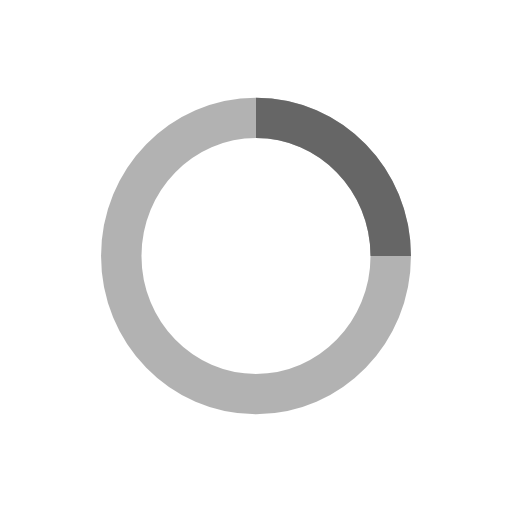
t = 0.00 s
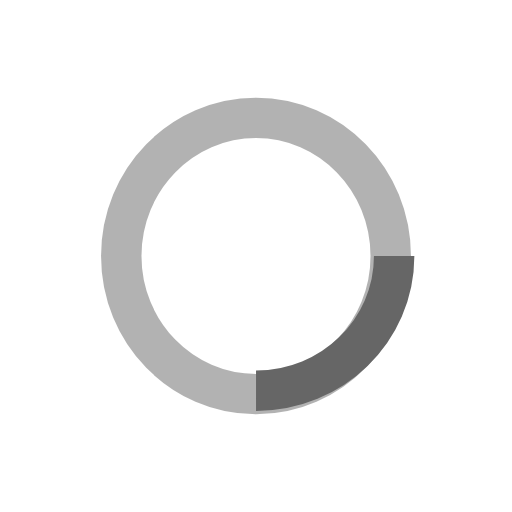
t = 0.25 s
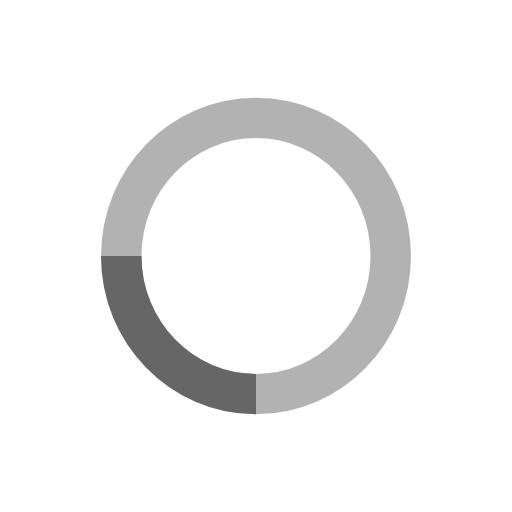
t = 0.50 s
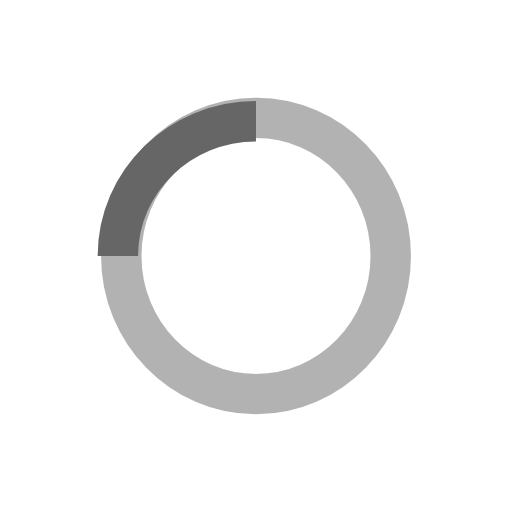
t = 0.75 s

The animated SVG that drew these frames (rendered in a browser with its animation timeline set to each time). Animation: 1 SMIL element (animateTransform=1); one cycle of 1.00 s, repeats indefinitely.

<?xml version="1.0" encoding="utf-8"?>
<!-- Generator: Adobe Illustrator 16.0.0, SVG Export Plug-In . SVG Version: 6.00 Build 0)  -->
<!DOCTYPE svg PUBLIC "-//W3C//DTD SVG 1.1//EN" "http://www.w3.org/Graphics/SVG/1.1/DTD/svg11.dtd">
<svg version="1.1" id="Layer_1" xmlns="http://www.w3.org/2000/svg" xmlns:xlink="http://www.w3.org/1999/xlink" x="0px" y="0px"
	 width="38px" height="38px" viewBox="0 0 38 38" enable-background="new 0 0 38 38" xml:space="preserve">
<g>
	<g transform="translate(1 1)">
		<path fill="none" stroke="#666666" stroke-width="3" stroke-opacity="0.5" d="M18,7.747c5.521,0,10,4.591,10,10.251
			c0,5.666-4.479,10.256-10,10.256c-5.522,0-10-4.59-10-10.256C8,12.338,12.478,7.747,18,7.747z"/>
		<path fill="none" stroke="#666666" stroke-width="3" d="M28,17.998c0-5.66-4.479-10.251-10-10.251		">
<animateTransform  fill="remove" type="rotate" attributeName="transform" from="0 18 18" to="360 18 18" dur="1s" repeatCount="indefinite" accumulate="none" additive="replace" calcMode="linear" restart="always">
				</animateTransform>
		</path>
	</g>
</g>
</svg>
